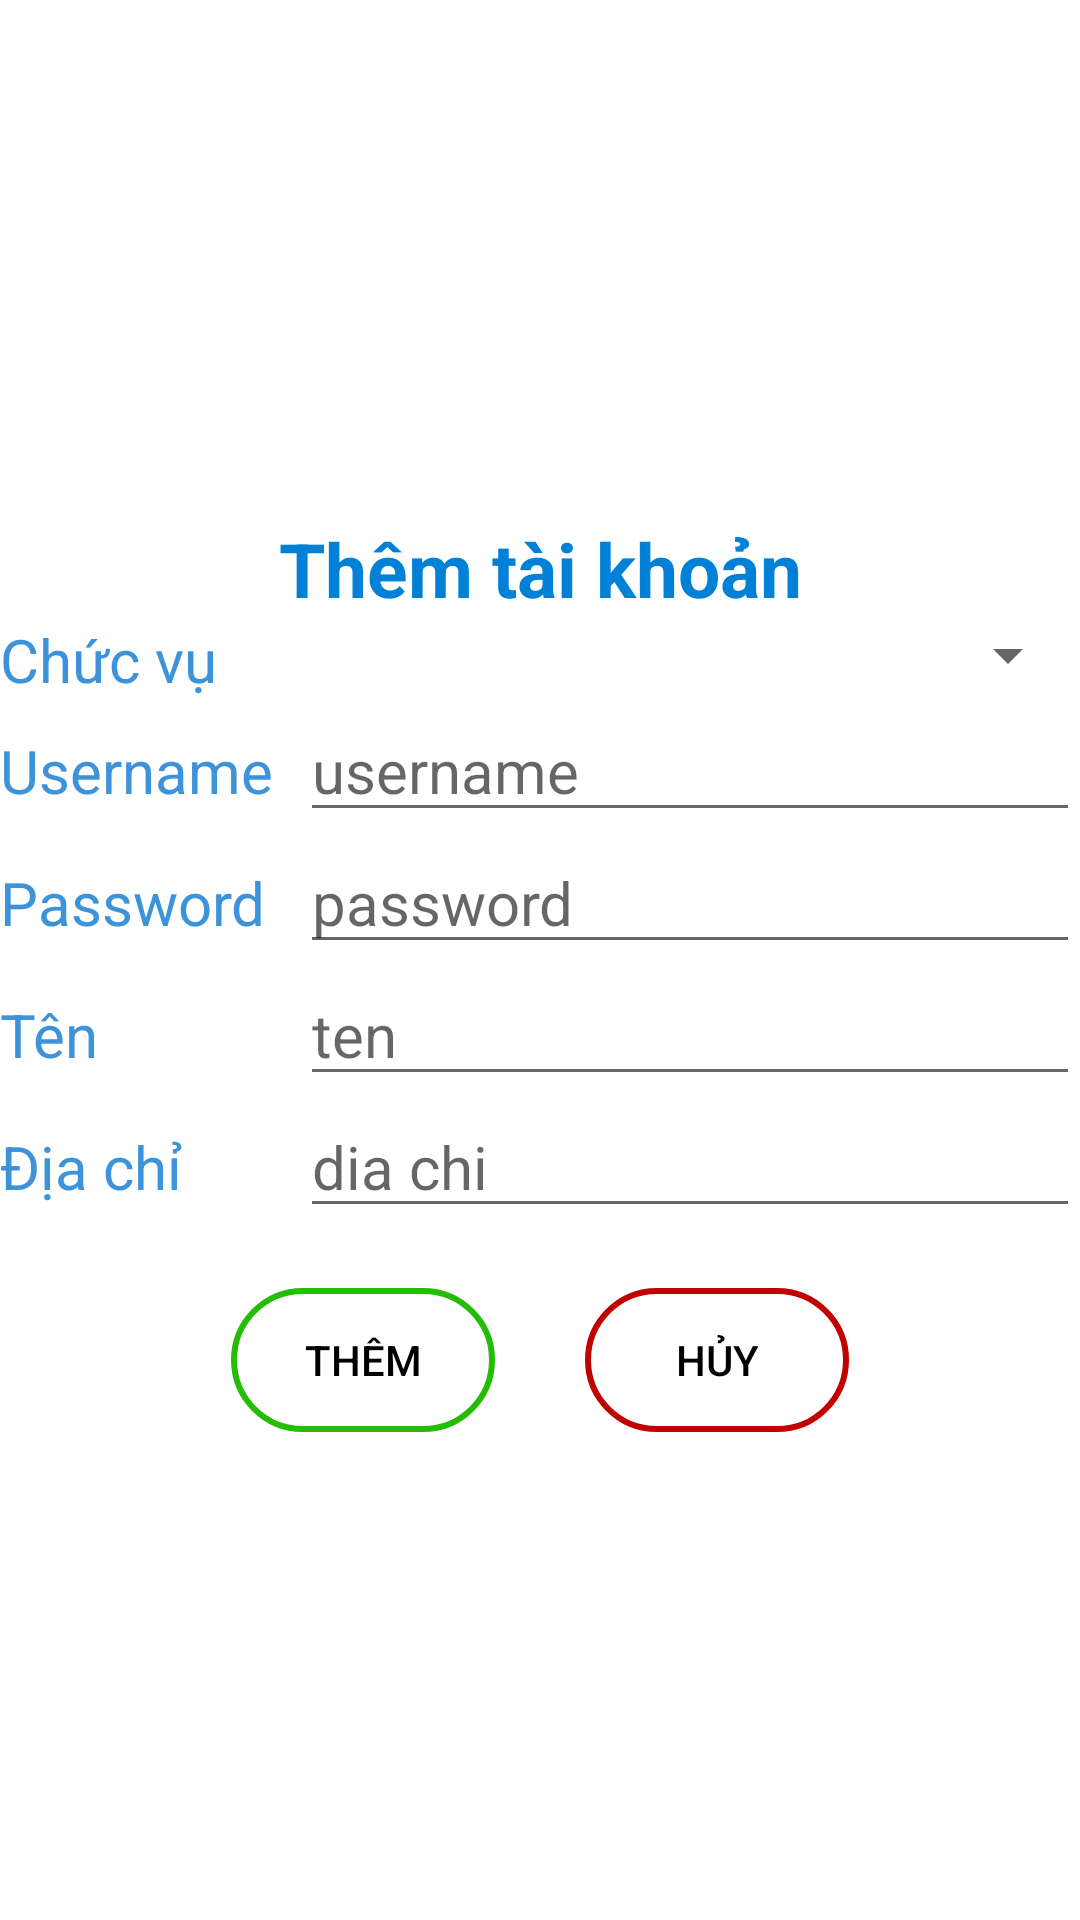

Produce the Android XML layout that renders to this screen, including the resource entries it uses.
<!-- AndroidManifest.xml: application theme Theme.DoAnCuoiKy -->
<!-- res/layout/dialog_them_tai_khoan.xml -->
<?xml version="1.0" encoding="utf-8"?>
<LinearLayout xmlns:android="http://schemas.android.com/apk/res/android"
    xmlns:app="http://schemas.android.com/apk/res-auto"
    android:id="@+id/dialog_themuser"
    android:layout_width="350dp"
    android:layout_height="450dp"
    android:layout_gravity="center"
    android:background="#FFFFFF"
    android:gravity="center"
    android:orientation="vertical">

    <TextView
        android:id="@+id/tvUserDialog"
        android:layout_width="match_parent"
        android:layout_height="wrap_content"
        android:gravity="center_horizontal"
        android:paddingTop="10dp"
        android:text="Thêm tài khoản"
        android:textColor="#0080D6"
        android:textSize="25dp"
        android:textStyle="bold" />

    <LinearLayout
        android:layout_width="match_parent"
        android:layout_height="wrap_content"
        android:orientation="horizontal">

        <TextView
            android:layout_width="150dp"
            android:layout_height="wrap_content"
            android:text="Chức vụ"
            android:textColor="@color/colorBlue"
            android:textSize="20dp" />

        <Spinner
            android:id="@+id/spnRole"
            android:layout_width="match_parent"
            android:layout_height="wrap_content" />

    </LinearLayout>

    <LinearLayout
        android:layout_width="match_parent"
        android:layout_height="wrap_content"
        android:orientation="horizontal">

        <TextView
            android:layout_width="100dp"
            android:layout_height="wrap_content"
            android:text="Username"
            android:textColor="@color/colorBlue"
            android:textSize="20dp" />

        <EditText
            android:id="@+id/etusername"
            android:layout_width="match_parent"
            android:layout_height="wrap_content"
            android:hint="username"
            android:textSize="20dp" />

    </LinearLayout>

    <LinearLayout
        android:layout_width="match_parent"
        android:layout_height="wrap_content"
        android:orientation="horizontal">

        <TextView
            android:layout_width="100dp"
            android:layout_height="wrap_content"
            android:text="Password"
            android:textColor="@color/colorBlue"
            android:textSize="20dp" />

        <EditText
            android:id="@+id/etPassword"
            android:layout_width="match_parent"
            android:layout_height="wrap_content"
            android:hint="password"
            android:textSize="20dp" />

    </LinearLayout>

    <LinearLayout
        android:layout_width="match_parent"
        android:layout_height="wrap_content"
        android:orientation="horizontal">

        <TextView
            android:layout_width="100dp"
            android:layout_height="wrap_content"
            android:text="Tên"
            android:textColor="@color/colorBlue"
            android:textSize="20dp" />

        <EditText
            android:id="@+id/etName"
            android:layout_width="match_parent"
            android:layout_height="wrap_content"
            android:hint="ten"
            android:textSize="20dp" />

    </LinearLayout>

    <LinearLayout
        android:layout_width="match_parent"
        android:layout_height="wrap_content"
        android:orientation="horizontal">

        <TextView
            android:layout_width="100dp"
            android:layout_height="wrap_content"
            android:text="Địa chỉ"
            android:textColor="@color/colorBlue"
            android:textSize="20dp" />

        <EditText
            android:id="@+id/etDiachi"
            android:layout_width="match_parent"
            android:layout_height="wrap_content"
            android:hint="dia chi"
            android:textSize="20dp" />

    </LinearLayout>


    <LinearLayout
        android:layout_width="match_parent"
        android:layout_height="wrap_content"
        android:layout_marginTop="20dp"
        android:gravity="center_horizontal"
        android:orientation="horizontal">

        <Button
            android:id="@+id/btnThem"
            android:layout_width="wrap_content"
            android:layout_height="wrap_content"
            android:background="@drawable/btngreen"
            android:text="Thêm"
            android:textColor="@color/black"
            app:backgroundTint="@null" />

        <Button
            android:id="@+id/btnHuy"
            android:layout_width="wrap_content"
            android:layout_height="wrap_content"
            android:layout_marginLeft="30dp"
            android:background="@drawable/btnred"
            android:text="Hủy"
            android:textColor="@color/black"
            app:backgroundTint="@null" />

    </LinearLayout>


</LinearLayout>
<!-- resources referenced by this layout -->
<resources>
  <color name="black">#FF000000</color>
  <color name="colorBlue">#3d93d9</color>
  <!-- drawable btngreen (drawable) -->
  <?xml version="1.0" encoding="utf-8"?>
  <shape xmlns:android="http://schemas.android.com/apk/res/android">
  <solid android:color="#00000000" />
      <stroke android:color="#24BC05" android:width="2dp"/>
      <corners android:radius="@android:dimen/app_icon_size"/>
  </shape>
  <!-- drawable btnred (drawable) -->
  <?xml version="1.0" encoding="utf-8"?>
  <shape xmlns:android="http://schemas.android.com/apk/res/android">
  <solid android:color="#00000000" />
      <stroke android:color="#C10000" android:width="2dp"/>
      <corners android:radius="@android:dimen/app_icon_size"/>
  </shape>
  <style name="Theme.DoAnCuoiKy" parent="Theme.MaterialComponents.DayNight.DarkActionBar">
          
          <item name="colorPrimary">@color/purple_500</item>
          <item name="colorPrimaryVariant">@color/purple_700</item>
          <item name="colorOnPrimary">@color/white</item>
          
          <item name="colorSecondary">@color/teal_200</item>
          <item name="colorSecondaryVariant">@color/teal_700</item>
          <item name="colorOnSecondary">@color/black</item>
          
          <item name="android:statusBarColor" tools:targetApi="l">?attr/colorPrimaryVariant</item>
          
      </style>
  <color name="purple_500">#FF6200EE</color>
  <color name="purple_700">#FF3700B3</color>
  <color name="white">#FFFFFFFF</color>
  <color name="teal_200">#FF03DAC5</color>
  <color name="teal_700">#FF018786</color>
</resources>
